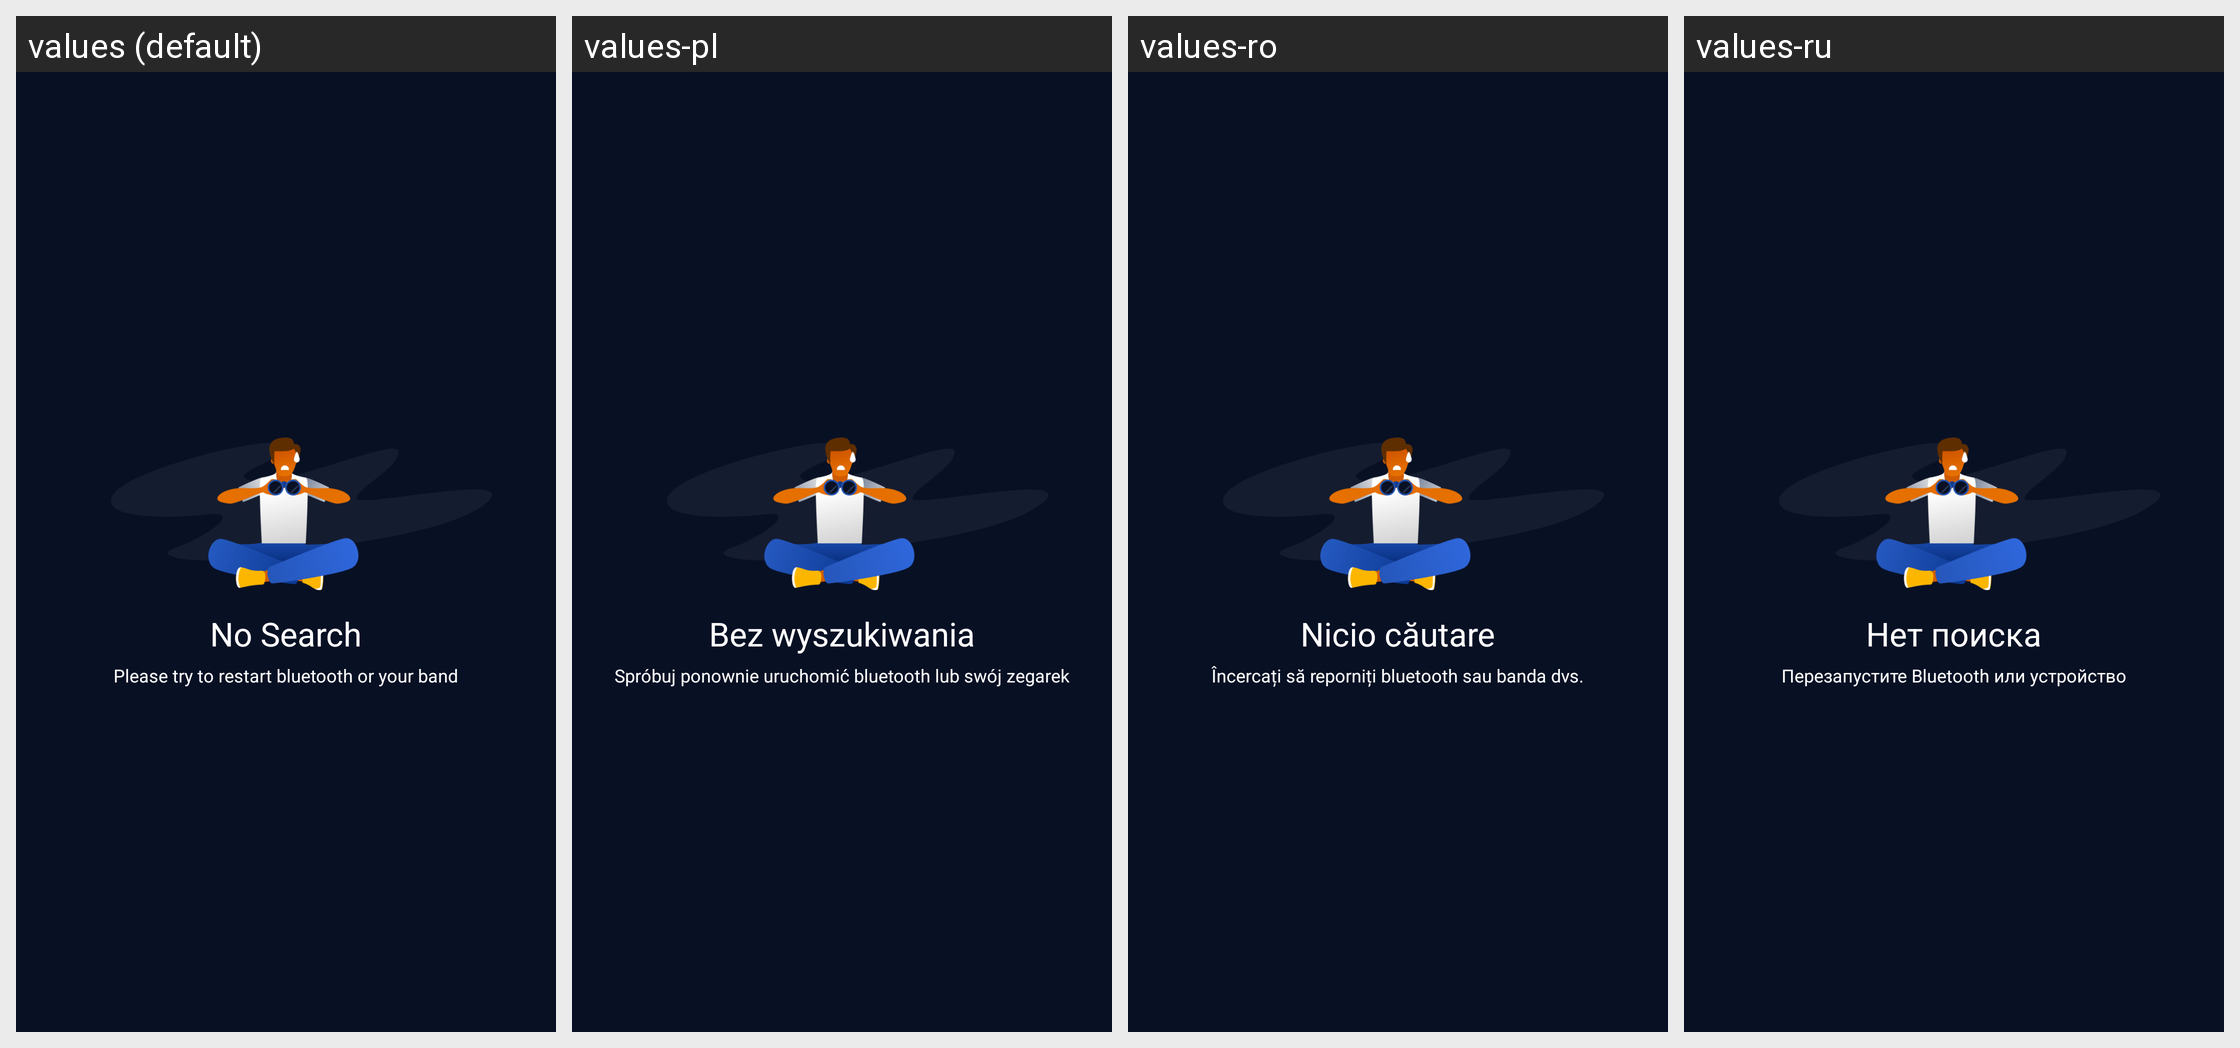

This grid shows one Android layout under several languages. Give, for every string resource on the screen, its name, the default text and each shown locale's text.
Android screen res/layout/device_module_search_nothing.xml rendered under 4 locales, left to right: values (default), values-pl, values-ro, values-ru. Device: Nexus 5 (rendered at 1080×1920; each locale shown at half size, 540×960, under a caption strip naming it); theme AppTheme_1.
Other locales in the repository, not shown: values-af, values-ar, values-bs, values-ca, values-cs, values-da, values-de, values-de-rDE, values-en, values-en-rGB, values-es, values-et, values-fi, values-fr, values-fr-rCA, values-fr-rFR, values-gl, values-hi, values-hr, values-hu, values-it, values-it-rIT, values-ja, values-ko, values-ko-rKR, values-nb, values-nl, values-pa, values-pt, values-sk, values-sr, values-sv, values-th, values-th-rTH, values-tr, values-tr-rTR, values-uk-rUA, values-vi, values-zh, values-zh-rCN, values-zh-rHK, values-zh-rTW.
Strings drawn on this screen, with the default value and each locale's value (text and hints the layout hard-codes, and strings that could not be matched under every locale, appear in the picture but are not listed):

device_module_ble_search_title
  values: No Search
  values-pl: Bez wyszukiwania
  values-ro: Nicio căutare
  values-ru: Нет поиска

device_module_ble_search_title_1
  values: Please try to restart bluetooth or your band
  values-pl: Spróbuj ponownie uruchomić bluetooth lub swój zegarek
  values-ro: Încercați să reporniți bluetooth sau banda dvs.
  values-ru: Перезапустите Bluetooth или устройство
